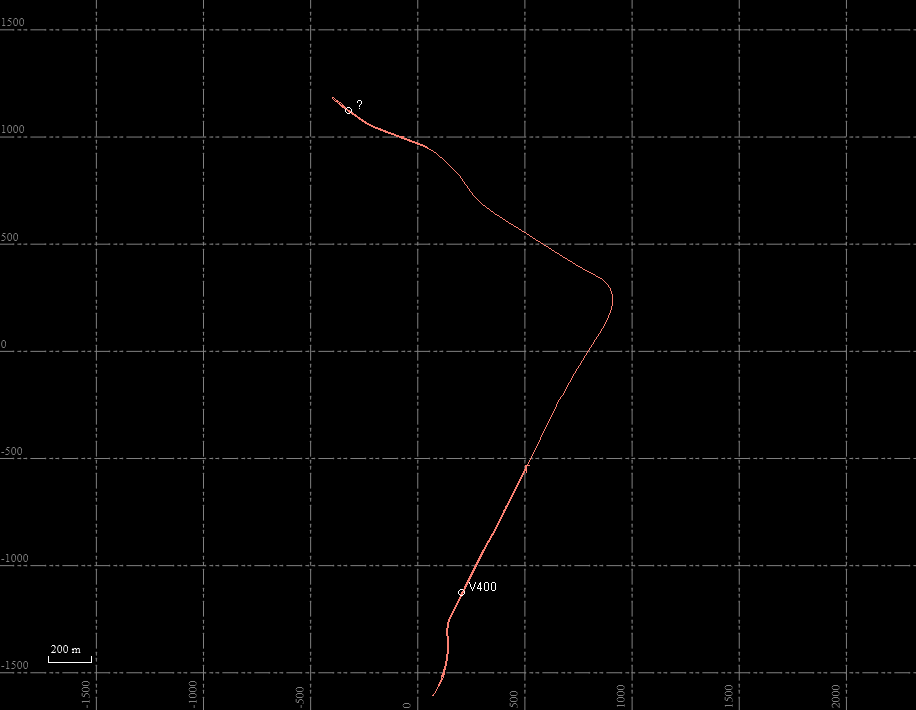

Values plotted in this chart, from the file beside it:
C2-0; N52°49'54.68600"; E4°41'41.52483"; 46.636; ; 19-10-2021 5:04:58.000
C2-1; N52°49'54.68632"; E4°41'41.52459"; 46.65; ; 19-10-2021 5:04:59.000
C2-2; N52°49'54.68631"; E4°41'41.52475"; 46.64; ; 19-10-2021 5:05:00.000
C2-3; N52°49'54.68595"; E4°41'41.52495"; 46.64; ; 19-10-2021 5:05:01.000
C2-4; N52°49'54.68625"; E4°41'41.52478"; 46.64; ; 19-10-2021 5:05:02.000
C2-5; N52°49'54.68600"; E4°41'41.52479"; 46.64; ; 19-10-2021 5:05:03.000
C2-6; N52°49'54.68612"; E4°41'41.52473"; 46.64; ; 19-10-2021 5:05:04.000
C2-7; N52°49'54.66578"; E4°41'41.53262"; 46.36; ; 19-10-2021 5:05:05.000
C2-8; N52°49'54.66589"; E4°41'41.53267"; 46.36; ; 19-10-2021 5:05:06.000
C2-9; N52°49'54.66570"; E4°41'41.53294"; 46.36; ; 19-10-2021 5:05:07.000
C2-10; N52°49'54.66584"; E4°41'41.53273"; 46.36; ; 19-10-2021 5:05:08.000
C2-11; N52°49'54.66580"; E4°41'41.53274"; 46.36; ; 19-10-2021 5:05:09.000
C2-12; N52°49'54.66598"; E4°41'41.53267"; 46.36; ; 19-10-2021 5:05:10.000
C2-13; N52°49'54.66571"; E4°41'41.53282"; 46.36; ; 19-10-2021 5:05:11.000
C2-14; N52°49'54.66573"; E4°41'41.53278"; 46.37; ; 19-10-2021 5:05:12.000
C2-15; N52°49'54.66588"; E4°41'41.53272"; 46.37; ; 19-10-2021 5:05:13.000
C2-16; N52°49'54.66580"; E4°41'41.53304"; 46.37; ; 19-10-2021 5:05:14.000
C2-17; N52°49'54.66564"; E4°41'41.53307"; 46.37; ; 19-10-2021 5:05:15.000
C2-18; N52°49'54.66559"; E4°41'41.53315"; 46.37; ; 19-10-2021 5:05:16.000
C2-19; N52°49'54.66564"; E4°41'41.53309"; 46.38; ; 19-10-2021 5:05:17.000
C2-20; N52°49'54.66555"; E4°41'41.53314"; 46.37; ; 19-10-2021 5:05:18.000
C2-21; N52°49'54.66559"; E4°41'41.53311"; 46.37; ; 19-10-2021 5:05:19.000
C2-22; N52°49'54.66561"; E4°41'41.53316"; 46.37; ; 19-10-2021 5:05:20.000
C2-23; N52°49'54.66563"; E4°41'41.53307"; 46.37; ; 19-10-2021 5:05:21.000
C2-24; N52°49'54.66557"; E4°41'41.53308"; 46.37; ; 19-10-2021 5:05:22.000
C2-25; N52°49'54.66568"; E4°41'41.53300"; 46.37; ; 19-10-2021 5:05:23.000
C2-26; N52°49'54.66556"; E4°41'41.53309"; 46.38; ; 19-10-2021 5:05:24.000
C2-27; N52°49'54.66554"; E4°41'41.53317"; 46.37; ; 19-10-2021 5:05:25.000
C2-28; N52°49'54.66563"; E4°41'41.53303"; 46.37; ; 19-10-2021 5:05:26.000
C2-29; N52°49'54.66569"; E4°41'41.53300"; 46.37; ; 19-10-2021 5:05:27.000
C2-30; N52°49'54.66564"; E4°41'41.53318"; 46.37; ; 19-10-2021 5:05:28.000
C2-31; N52°49'54.66569"; E4°41'41.53302"; 46.37; ; 19-10-2021 5:05:29.000
C2-32; N52°49'54.66565"; E4°41'41.53316"; 46.38; ; 19-10-2021 5:05:30.000
C2-33; N52°49'54.66560"; E4°41'41.53313"; 46.37; ; 19-10-2021 5:05:31.000
C2-34; N52°49'54.66574"; E4°41'41.53303"; 46.37; ; 19-10-2021 5:05:32.000
C2-35; N52°49'54.66570"; E4°41'41.53305"; 46.37; ; 19-10-2021 5:05:33.000
C2-36; N52°49'54.66573"; E4°41'41.53318"; 46.37; ; 19-10-2021 5:05:34.000
C2-37; N52°49'54.66562"; E4°41'41.53314"; 46.37; ; 19-10-2021 5:05:35.000
C2-38; N52°49'54.66559"; E4°41'41.53312"; 46.37; ; 19-10-2021 5:05:36.000
C2-39; N52°49'54.66568"; E4°41'41.53316"; 46.37; ; 19-10-2021 5:05:37.000
C2-40; N52°49'54.66559"; E4°41'41.53320"; 46.38; ; 19-10-2021 5:05:38.000
C2-41; N52°49'54.66553"; E4°41'41.53309"; 46.37; ; 19-10-2021 5:05:39.000
C2-42; N52°49'54.66560"; E4°41'41.53299"; 46.37; ; 19-10-2021 5:05:40.000
C2-43; N52°49'54.66562"; E4°41'41.53324"; 46.37; ; 19-10-2021 5:05:41.000
C2-44; N52°49'54.66568"; E4°41'41.53314"; 46.37; ; 19-10-2021 5:05:42.000
C2-45; N52°49'54.66550"; E4°41'41.53314"; 46.37; ; 19-10-2021 5:05:43.000
C2-46; N52°49'54.66557"; E4°41'41.53313"; 46.38; ; 19-10-2021 5:05:44.000
C2-47; N52°49'54.66558"; E4°41'41.53323"; 46.37; ; 19-10-2021 5:05:45.000
C2-48; N52°49'54.66561"; E4°41'41.53308"; 46.37; ; 19-10-2021 5:05:46.000
C2-49; N52°49'54.66552"; E4°41'41.53319"; 46.37; ; 19-10-2021 5:05:47.000
C2-50; N52°49'54.66555"; E4°41'41.53325"; 46.37; ; 19-10-2021 5:05:48.000
C2-51; N52°49'54.66555"; E4°41'41.53325"; 46.37; ; 19-10-2021 5:05:49.000
C2-52; N52°49'54.66566"; E4°41'41.53309"; 46.37; ; 19-10-2021 5:05:50.000
C2-53; N52°49'54.66549"; E4°41'41.53324"; 46.38; ; 19-10-2021 5:05:51.000
C2-54; N52°49'54.66542"; E4°41'41.53321"; 46.37; ; 19-10-2021 5:05:52.000
C2-55; N52°49'54.66549"; E4°41'41.53306"; 46.38; ; 19-10-2021 5:05:53.000
C2-56; N52°49'54.66546"; E4°41'41.53324"; 46.37; ; 19-10-2021 5:05:54.000
C2-57; N52°49'54.66547"; E4°41'41.53324"; 46.37; ; 19-10-2021 5:05:55.000
C2-58; N52°49'54.66554"; E4°41'41.53319"; 46.37; ; 19-10-2021 5:05:56.000
C2-59; N52°49'54.66544"; E4°41'41.53317"; 46.37; ; 19-10-2021 5:05:57.000
C2-60; N52°49'54.66551"; E4°41'41.53323"; 46.38; ; 19-10-2021 5:05:58.000
... 34,805 more rows
